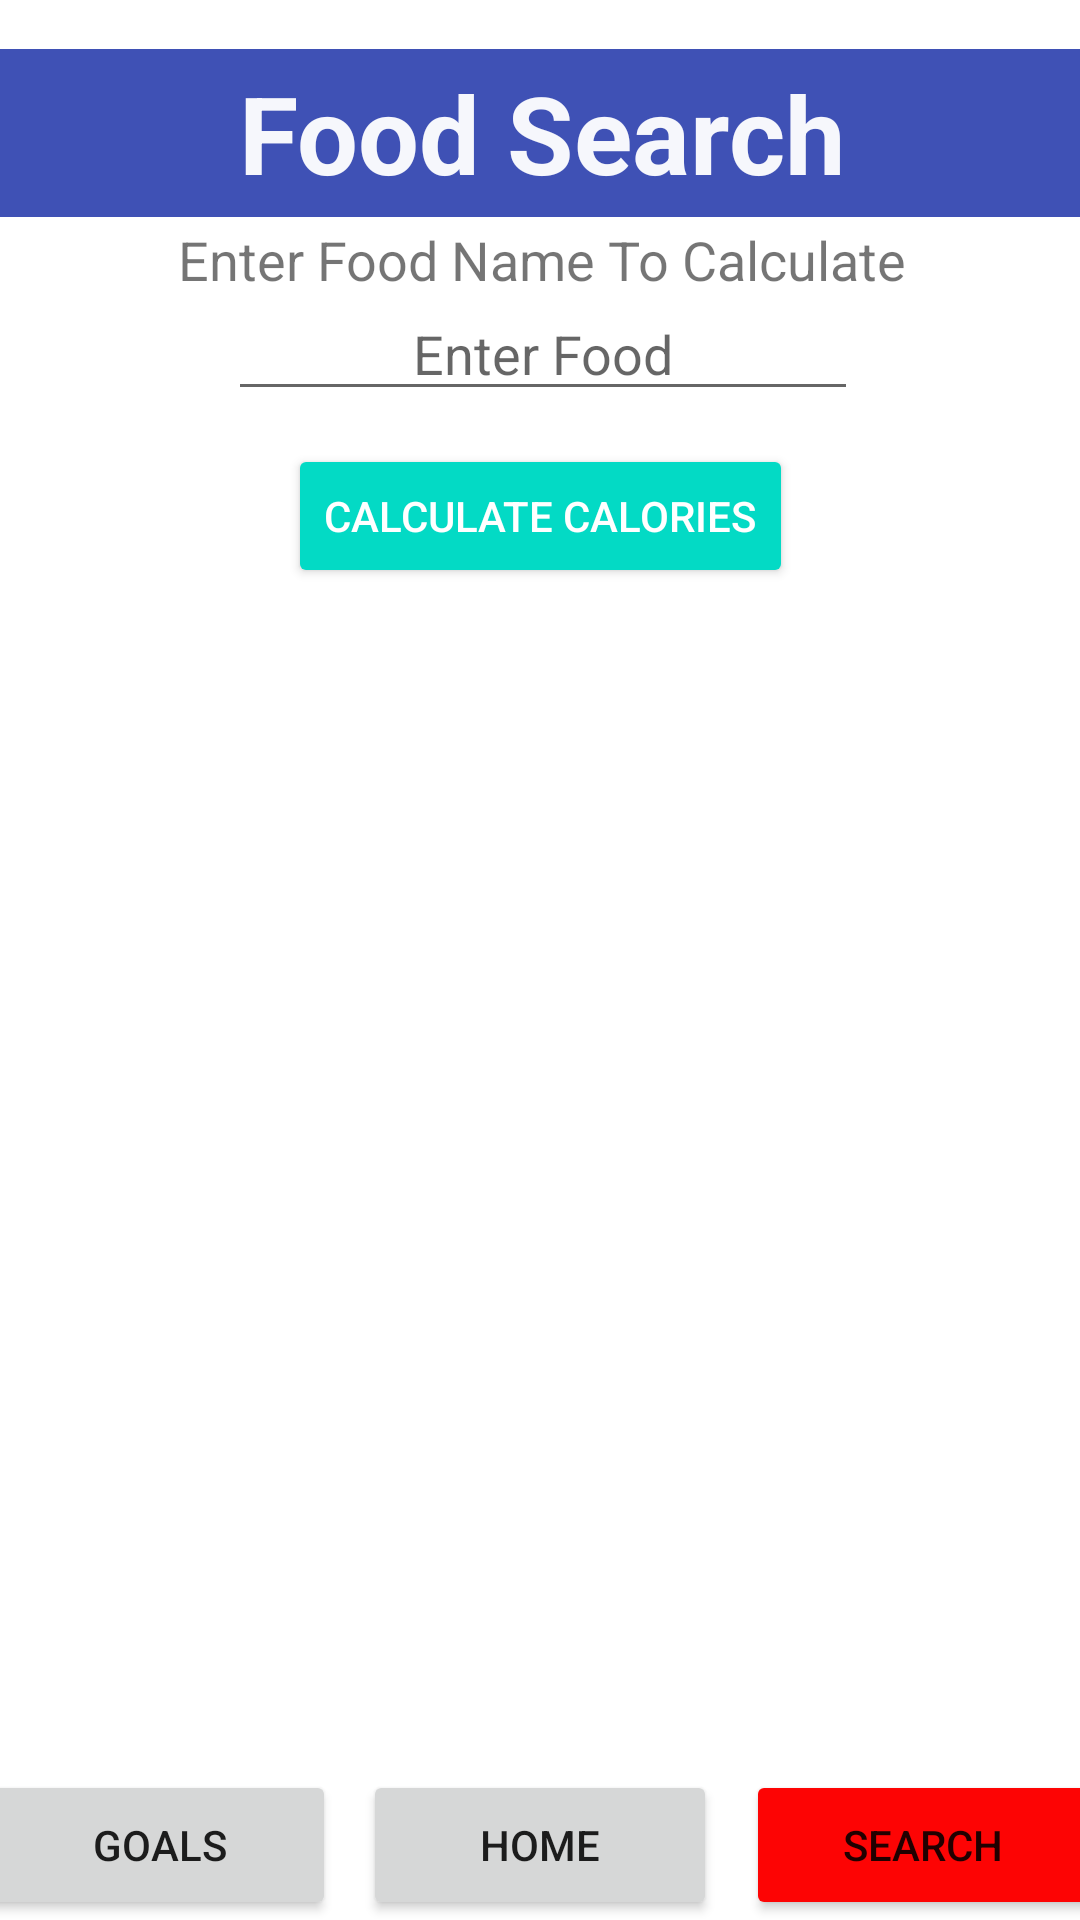

Android layout source for this screen:
<!-- AndroidManifest.xml: application theme Theme.TeamApp -->
<!-- res/layout/activity_search_page.xml -->
<?xml version="1.0" encoding="utf-8"?>
<androidx.constraintlayout.widget.ConstraintLayout xmlns:android="http://schemas.android.com/apk/res/android"
    xmlns:app="http://schemas.android.com/apk/res-auto"
    xmlns:tools="http://schemas.android.com/tools"
    android:layout_width="match_parent"
    android:layout_height="match_parent"
    tools:context=".SearchPage">


    <TextView
        android:id="@+id/textView13"
        android:layout_width="379dp"
        android:layout_height="56dp"
        android:background="#3F51B5"
        android:gravity="center"
        android:text="@string/calories_calculator"
        android:textColor="#F3FFFFFF"
        android:textSize="36sp"
        android:textStyle="bold"
        app:layout_constraintBottom_toBottomOf="parent"
        app:layout_constraintEnd_toEndOf="parent"
        app:layout_constraintStart_toStartOf="parent"
        app:layout_constraintTop_toTopOf="parent"
        app:layout_constraintVertical_bias="0.028"
        tools:ignore="MissingConstraints"
        tools:layout_conversion_absoluteHeight="32dp"
        tools:layout_conversion_absoluteWidth="395dp" />

    <TextView
        android:id="@+id/textView14"
        android:layout_width="wrap_content"
        android:layout_height="wrap_content"
        android:text="@string/enter_food_name_to_calculate"
        android:textSize="18sp"
        app:layout_constraintBottom_toBottomOf="parent"
        app:layout_constraintEnd_toEndOf="parent"
        app:layout_constraintHorizontal_bias="0.505"
        app:layout_constraintStart_toStartOf="parent"
        app:layout_constraintTop_toTopOf="parent"
        app:layout_constraintVertical_bias="0.121"
        tools:ignore="MissingConstraints"
        tools:layout_conversion_absoluteHeight="24dp"
        tools:layout_conversion_absoluteWidth="254dp" />

    <EditText
        android:id="@+id/editText"
        android:layout_width="wrap_content"
        android:layout_height="wrap_content"
        android:ems="10"
        android:hint="@string/enter_food"
        android:gravity="center"
        android:importantForAutofill="no"
        android:inputType="textPersonName"
        app:layout_constraintBottom_toBottomOf="parent"
        app:layout_constraintEnd_toEndOf="parent"
        app:layout_constraintHorizontal_bias="0.507"
        app:layout_constraintStart_toStartOf="parent"
        app:layout_constraintTop_toTopOf="parent"
        app:layout_constraintVertical_bias="0.16"
        tools:ignore="MissingConstraints"
        tools:layout_conversion_absoluteHeight="45dp"
        tools:layout_conversion_absoluteWidth="250dp" />


    <Button
        android:id="@+id/calculateBtn"
        style="@style/Widget.AppCompat.Button.Colored"
        android:layout_width="wrap_content"
        android:layout_height="wrap_content"
        android:onClick="calculateClk"
        android:text="@string/calculate_calories"
        app:layout_constraintBottom_toBottomOf="parent"
        app:layout_constraintEnd_toEndOf="parent"
        app:layout_constraintStart_toStartOf="parent"
        app:layout_constraintTop_toTopOf="parent"
        app:layout_constraintVertical_bias="0.25"
        tools:ignore="MissingConstraints"
        tools:layout_conversion_absoluteHeight="48dp"
        tools:layout_conversion_absoluteWidth="177dp" />

    <TextView
        android:id="@+id/textView16"
        android:layout_width="244dp"
        android:layout_height="34dp"
        android:textColor="@android:color/black"
        android:textSize="20sp"
        android:textStyle="bold"
        app:layout_constraintBottom_toBottomOf="parent"
        app:layout_constraintEnd_toEndOf="parent"
        app:layout_constraintHorizontal_bias="0.502"
        app:layout_constraintStart_toStartOf="parent"
        app:layout_constraintTop_toTopOf="parent"
        app:layout_constraintVertical_bias="0.337"
        tools:ignore="MissingConstraints"
        tools:layout_conversion_absoluteHeight="27dp"
        tools:layout_conversion_absoluteWidth="0dp" />

    <TextView
        android:id="@+id/textView17"
        android:layout_width="244dp"
        android:layout_height="54dp"
        android:textColor="@android:color/black"
        android:textSize="20sp"
        app:layout_constraintBottom_toBottomOf="parent"
        app:layout_constraintEnd_toEndOf="parent"
        app:layout_constraintHorizontal_bias="0.502"
        app:layout_constraintStart_toStartOf="parent"
        app:layout_constraintTop_toTopOf="parent"
        app:layout_constraintVertical_bias="0.397"
        tools:ignore="MissingConstraints"
        tools:layout_conversion_absoluteHeight="22dp"
        tools:layout_conversion_absoluteWidth="0dp" />

    <TextView
        android:id="@+id/textView18"
        android:layout_width="244dp"
        android:layout_height="34dp"
        android:textColor="@android:color/black"
        android:textSize="18sp"
        app:layout_constraintBottom_toBottomOf="parent"
        app:layout_constraintEnd_toEndOf="parent"
        app:layout_constraintHorizontal_bias="0.502"
        app:layout_constraintStart_toStartOf="parent"
        app:layout_constraintTop_toTopOf="parent"
        app:layout_constraintVertical_bias="0.463"
        tools:ignore="MissingConstraints"
        tools:layout_conversion_absoluteHeight="24dp"
        tools:layout_conversion_absoluteWidth="0dp" />

    <TextView
        android:id="@+id/textView19"
        android:layout_width="244dp"
        android:layout_height="34dp"
        android:textColor="@android:color/black"
        android:textSize="18sp"
        app:layout_constraintBottom_toBottomOf="parent"
        app:layout_constraintEnd_toEndOf="parent"
        app:layout_constraintHorizontal_bias="0.502"
        app:layout_constraintStart_toStartOf="parent"
        app:layout_constraintTop_toTopOf="parent"
        app:layout_constraintVertical_bias="0.512"
        tools:ignore="MissingConstraints"
        tools:layout_conversion_absoluteHeight="24dp"
        tools:layout_conversion_absoluteWidth="0dp" />

    <ImageView
        android:id="@+id/imageView2"
        android:layout_width="291dp"
        android:layout_height="222dp"
        android:contentDescription="@string/Meal"
        android:visibility="invisible"
        app:layout_constraintBottom_toBottomOf="parent"
        app:layout_constraintEnd_toEndOf="parent"
        app:layout_constraintStart_toStartOf="parent"
        app:layout_constraintTop_toTopOf="parent"
        app:layout_constraintVertical_bias="0.866"
        app:srcCompat="@drawable/meal" />

    <Button
        android:id="@+id/searchPage"
        android:layout_width="118dp"
        android:layout_height="50dp"
        android:layout_marginStart="16dp"
        android:layout_marginLeft="16dp"
        android:onClick="searchPage"
        app:backgroundTint="#FD0404"
        android:text="@string/search"
        app:layout_constraintBottom_toBottomOf="parent"
        app:layout_constraintEnd_toEndOf="parent"
        app:layout_constraintStart_toEndOf="@+id/homePage" />

    <Button
        android:id="@+id/goalPage"
        android:layout_width="118dp"
        android:layout_height="50dp"
        android:layout_marginEnd="16dp"
        android:layout_marginRight="16dp"
        android:onClick="goalsPage"
        android:text="@string/goals"
        app:layout_constraintBottom_toBottomOf="parent"
        app:layout_constraintEnd_toStartOf="@+id/homePage"
        app:layout_constraintStart_toStartOf="parent" />

    <Button
        android:id="@+id/homePage"
        android:layout_width="118dp"
        android:layout_height="50dp"
        android:onClick="homePage"
        android:text="@string/home"
        app:layout_constraintBottom_toBottomOf="parent"
        app:layout_constraintEnd_toEndOf="parent"
        app:layout_constraintStart_toStartOf="parent" />

</androidx.constraintlayout.widget.ConstraintLayout>
<!-- resources referenced by this layout -->
<resources>
  <!-- drawable meal: jpg bitmap (drawable-v24, 186438 bytes) -->
  <string name="Meal">Image could not be loaded</string>
  <string name="calculate_calories">calculate calories</string>
  <string name="calories_calculator">Food Search</string>
  <string name="enter_food">Enter Food</string>
  <string name="enter_food_name_to_calculate">Enter Food Name To Calculate</string>
  <string name="goals">goals</string>
  <string name="home">home</string>
  <string name="search">search</string>
  <style name="Theme.TeamApp" parent="Theme.MaterialComponents.DayNight.DarkActionBar">
          
          <item name="colorPrimary">@color/purple_500</item>
          <item name="colorPrimaryVariant">@color/purple_700</item>
          <item name="colorOnPrimary">@color/white</item>
          
          <item name="colorSecondary">@color/teal_200</item>
          <item name="colorSecondaryVariant">@color/teal_700</item>
          <item name="colorOnSecondary">@color/black</item>
          
          <item name="android:statusBarColor" tools:targetApi="l">?attr/colorPrimaryVariant</item>
          
      </style>
  <!-- not gathered from this repository: default colours our renderer supplied (Android Studio template values) -->
  <color name="purple_500">#FF6200EE</color>
  <color name="purple_700">#FF3700B3</color>
  <color name="teal_200">#FF03DAC5</color>
  <color name="teal_700">#FF018786</color>
  <color name="black">#FF000000</color>
  <color name="white">#FFFFFFFF</color>
</resources>
